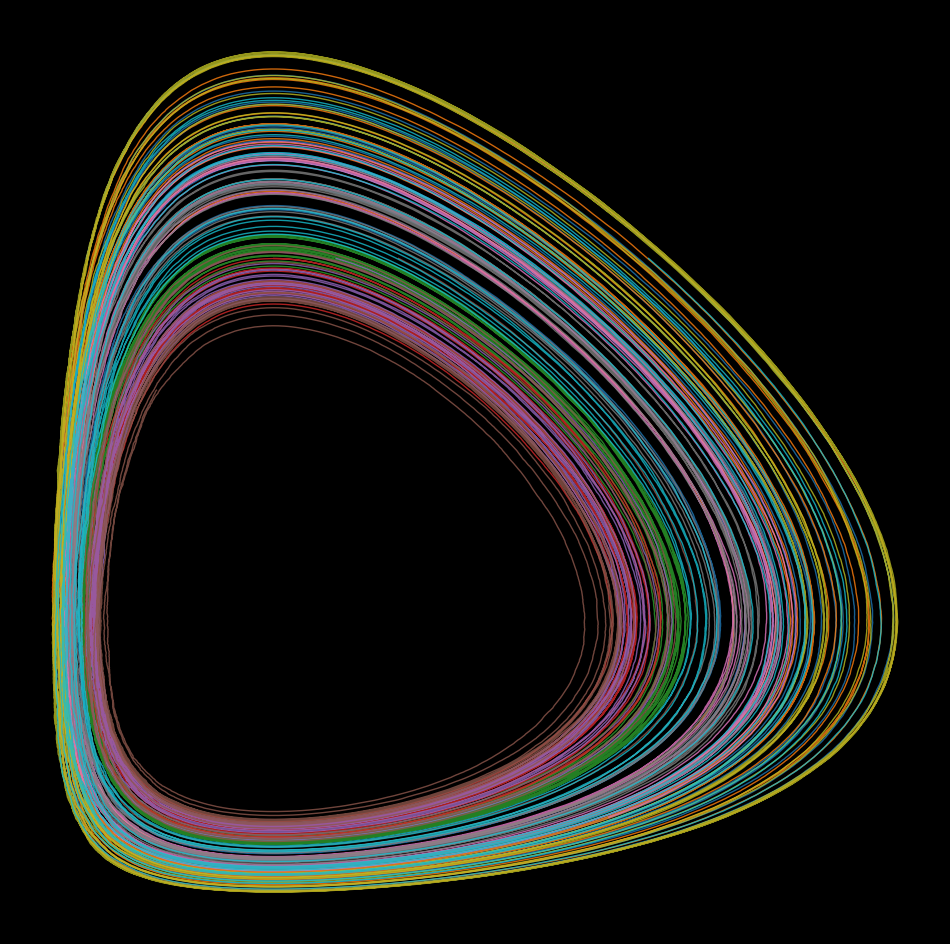

This chart was generated by the following Python code: (Note: this script raises an exception after producing the figure.)
import matplotlib.pylab as plt
import numpy as np
import pandas as pd
from math import cos, sin, log, tan, gamma, pi, exp, sqrt
from mpl_toolkits.mplot3d import Axes3D


def Lolka(VI):
    alpha, beta, gamma, delta = -0.4, 0.01, 0.2, -0.01
    h = 0.01
    f = lambda x: np.array(
        [
            alpha * x[0] + beta * x[0] * x[1] + np.random.uniform(-3, 3),
            gamma * x[1] + delta * x[0] * x[1],
        ]
    )
    U = [np.array(VI)]
    T = np.arange(0, 400, h)
    for j in range(len(T) - 1):
        k1 = f(U[j])
        k2 = f(U[j] + (h / 2) * k1)
        k3 = f(U[j] + (h / 2) * k2)
        k4 = f(U[j] + h * k3)
        U.append(U[j] + (h / 6) * (k1 + 2 * k2 + 2 * k3 + k4))

    p = plt.plot(
        [U[i][0] for i in range(len(U))],
        [U[i][1] for i in range(len(U))],
        alpha=0.8,
        lw=1,
    )


p = plt.figure(figsize=(12, 12), facecolor='black', dpi=400)
p = plt.axis('off')
for i in range(1, 11):
    Lolka([5 * i, 80])
p = plt.savefig(
    f'C:/Users/<user>/Pictures/RandomPlots/23112019.png', facecolor='black'
)
